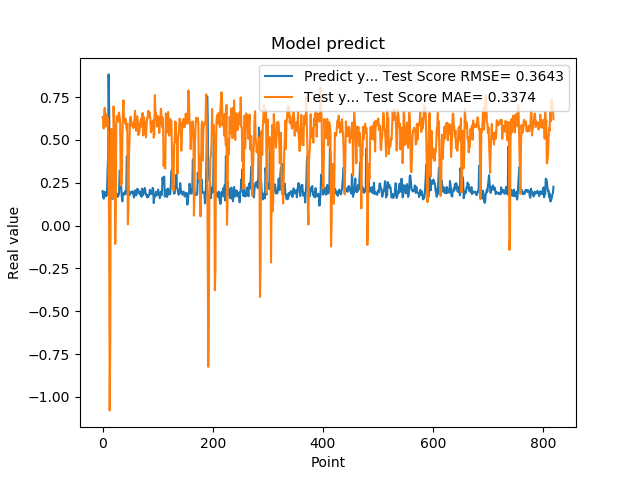

Source data for this figure (header and first rows):
2.010090053081512174e-01, 6.326064241825047896e-01
1.742661595344543457e-01, 6.192985326462788764e-01
1.572303026914596558e-01, 5.666779364984667611e-01
1.941800117492676059e-01, 6.417704598603682919e-01
1.970258951187133512e-01, 6.874223868311327701e-01
1.859861761331558505e-01, 5.845960109625185641e-01
1.705197989940643033e-01, 5.772066114427800709e-01
1.844120919704437256e-01, 6.085584348587732562e-01
1.779371052980423251e-01, 6.509140971867423131e-01
3.004232645034790039e-01, 6.125931320741279107e-01
3.969086110591887873e-01, 6.242175628050840031e-01
8.820003867149353027e-01, 2.832790449957729995e-01
6.841114759445190430e-01, -2.105230841468991657e-02
2.116497457027435580e-01, -1.078729500680605913e+00
2.014262527227401733e-01, -6.740087946018294973e-01
2.061583995819092074e-01, 5.360011926779666425e-01
3.160260915756225586e-01, 5.640916254286750808e-01
3.489396274089813232e-01, 5.454351806809861758e-01
1.544443815946578979e-01, 2.434169903342574270e-01
1.959947794675827026e-01, 1.602882756468911873e-01
1.894801408052444180e-01, 6.950894393306941144e-01
4.474425017833709162e-01, 5.799085848196717796e-01
3.771362304687500555e-01, 5.825092360068742092e-01
1.889318972826004028e-01, -1.073224951680530337e-01
1.752775162458419522e-01, 8.285802243320285199e-02
1.822472065687180121e-01, 6.001577966198349268e-01
1.866402029991149902e-01, 6.377840281790788657e-01
1.715678423643112183e-01, 6.182030417683572754e-01
1.676391065120696744e-01, 6.066932344584090586e-01
1.773854047060013095e-01, 6.487977192557465855e-01
1.872433423995972235e-01, 6.592704176947323802e-01
3.204146027565002441e-01, 6.316854374265135075e-01
3.134283721446990967e-01, 5.973323424877622356e-01
3.171058297157288153e-01, 2.330600700670435732e-01
2.202603369951247891e-01, 2.518832571453596958e-01
1.659800857305526733e-01, 2.454178716172834285e-01
1.415748745203018188e-01, 5.136697219868457953e-01
1.852595061063766479e-01, 6.655856761826240975e-01
1.814238876104354858e-01, 7.315249459643062835e-01
1.905867606401443481e-01, 6.100776093127292521e-01
1.810430586338043213e-01, 6.203041102324117206e-01
1.954265981912612915e-01, 5.953000056678963148e-01
2.029463946819305142e-01, 6.211316774407993346e-01
1.862521618604660034e-01, 5.808650992281625403e-01
4.038094580173492432e-01, 5.607778944507103569e-01
3.743042349815369207e-01, 5.946319480307583616e-01
2.572054266929626465e-01, 6.361898854402102399e-03
2.253161966800689420e-01, 8.894482674213251283e-02
1.787700653076171875e-01, 4.093351442815046926e-01
1.761920750141143799e-01, 4.991562701560363080e-01
1.861467957496643066e-01, 6.283574103435028979e-01
1.954011768102645874e-01, 6.350551470456970993e-01
1.907722949981689176e-01, 6.069610306258799159e-01
1.898660957813262939e-01, 5.814962375855007304e-01
2.001174986362457275e-01, 5.943805458998209224e-01
1.922753006219863892e-01, 5.964176167136118201e-01
1.810636967420578003e-01, 5.683503109901557604e-01
1.635809391736984530e-01, 5.906113646762830571e-01
1.916799396276473999e-01, 6.225610643417545109e-01
2.058236002922058105e-01, 6.698668512563040744e-01
1.857409924268722812e-01, 5.911179758697425735e-01
... 759 more rows
